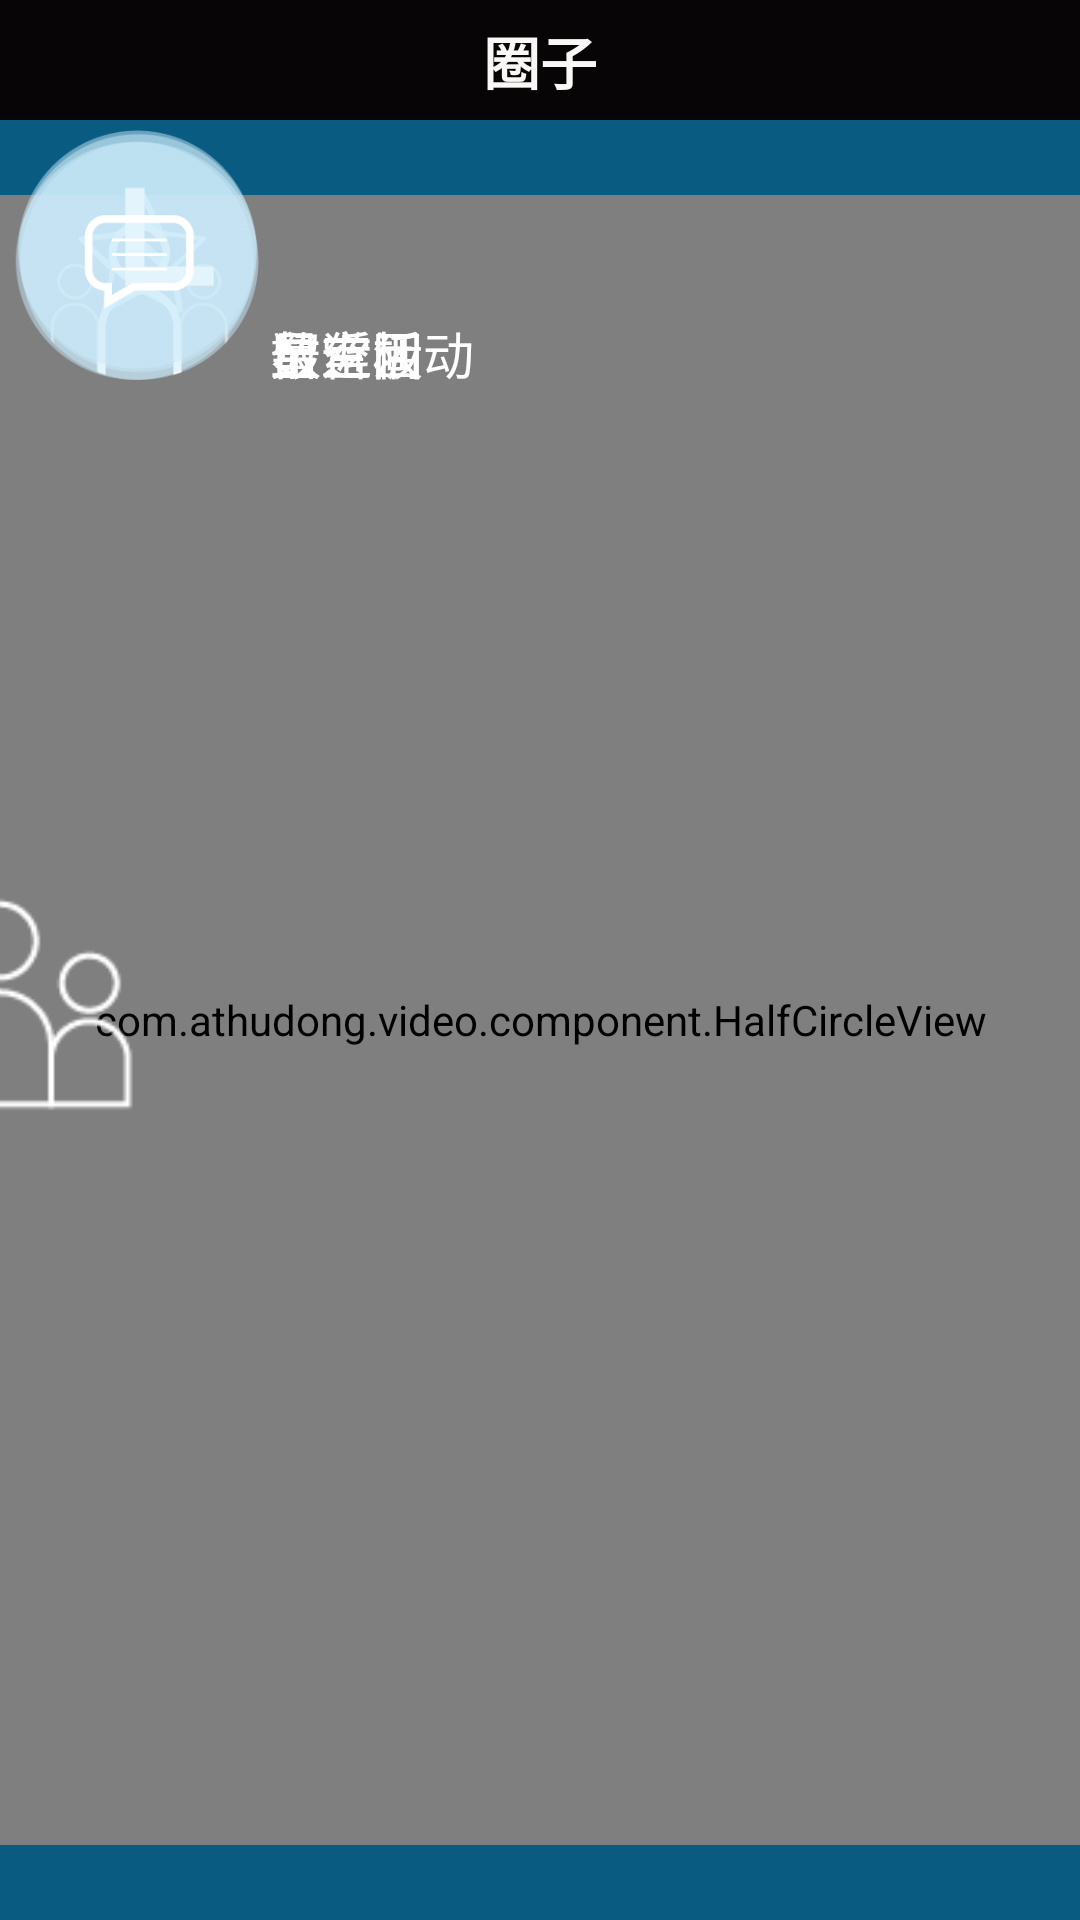

Layout XML and referenced resources for this Android screen:
<!-- AndroidManifest.xml: application theme AppTheme -->
<!-- res/layout/main_circle.xml -->
<LinearLayout xmlns:android="http://schemas.android.com/apk/res/android"
    xmlns:shape="http://schemas.android.com/apk/res/com.athudong.video"
    android:layout_width="match_parent"
    android:layout_height="match_parent"
    android:background="#1C1A1B"
    android:orientation="vertical" >

    

    <RelativeLayout
        android:id="@+id/actionbar"
        android:layout_width="match_parent"
        android:layout_height="40dp"
        android:layout_weight="0"
        android:background="#070506"
        android:orientation="horizontal" >

        <TextView
            android:layout_width="match_parent"
            android:layout_height="match_parent"
            android:layout_centerInParent="true"
            android:gravity="center"
            android:text="圈子"
            android:textColor="#F9F8F6"
            android:textSize="19sp"
            android:textStyle="bold" />

        <ImageView
            android:id="@+id/menuBtn"
            android:layout_width="100dp"
            android:layout_height="match_parent"
            android:layout_alignParentRight="true"
            android:layout_marginBottom="8dp"
            android:layout_marginTop="8dp"
            android:scaleType="fitEnd"
            android:paddingRight="8dp"
            android:src="@drawable/action_bar_btn" />
    </RelativeLayout>
    

    <RelativeLayout
        android:layout_width="match_parent"
        android:layout_height="match_parent"
        android:layout_weight="1"
        android:background="#095B81" >

        <LinearLayout
            android:layout_width="match_parent"
            android:layout_height="match_parent"
            android:layout_centerInParent="true"
            android:gravity="center"
            android:orientation="horizontal" >

            <LinearLayout
                android:id="@+id/bigCircleLayout"
                android:layout_width="match_parent"
                android:layout_height="match_parent"
                android:layout_marginBottom="@dimen/main_circle_margin"
                android:layout_marginTop="@dimen/main_circle_margin"
                android:layout_weight="1" >

                <com.athudong.video.component.HalfCircleView
                    android:layout_width="match_parent"
                    android:layout_height="match_parent"
                    shape:color="@color/circle_blue" />
            </LinearLayout>
        </LinearLayout>

        <LinearLayout
            android:layout_width="match_parent"
            android:layout_height="match_parent"
            android:layout_centerInParent="true"
            android:gravity="center|left"
            android:orientation="horizontal" >

            <LinearLayout
                android:layout_width="match_parent"
                android:layout_height="170dp"
                android:layout_weight="1"
                android:gravity="center" >

                <com.athudong.video.component.HalfCircleView
                    android:layout_width="match_parent"
                    android:layout_height="match_parent"
                    shape:color="#095B81" />
            </LinearLayout>
        </LinearLayout>

        <LinearLayout
            android:layout_width="100dp"
            android:layout_height="match_parent"
            android:gravity="left|center"
            android:layout_marginLeft="-40dp"
            android:orientation="horizontal" >

            <ImageView
                android:layout_width="100dp"
                android:layout_height="100dp"
                android:layout_weight="1"
                android:scaleType="fitCenter"
                android:src="@drawable/bottom_bar_02" />
        </LinearLayout>

        

        <AbsoluteLayout
            android:id="@+id/rootAbsLayout"
            android:layout_width="match_parent"
            android:layout_height="match_parent" >

            <LinearLayout
                android:id="@+id/circle_layout_01"
                android:layout_width="wrap_content"
                android:layout_height="@dimen/main_circle_small_circle_size"
                android:orientation="horizontal" >

                <ImageView
                    android:layout_width="@dimen/main_circle_small_circle_size"
                    android:layout_height="match_parent"
                    android:layout_weight="1"
                    android:scaleType="fitCenter"
                    android:src="@drawable/circle_star_btn" />

                <TextView
                    android:layout_width="wrap_content"
                    android:layout_height="match_parent"
                    android:layout_weight="0"
                    android:gravity="bottom"
                    android:text="星空间"
                    android:textColor="#fff"
                    android:textSize="17sp" />
            </LinearLayout>

            <LinearLayout
                android:id="@+id/circle_layout_02"
                android:layout_width="wrap_content"
                android:layout_height="@dimen/main_circle_small_circle_size"
                android:orientation="horizontal" >

                <ImageView
                    android:layout_width="@dimen/main_circle_small_circle_size"
                    android:layout_height="match_parent"
                    android:layout_weight="1"
                    android:scaleType="fitCenter"
                    android:src="@drawable/circle_friend_btn" />

                <TextView
                    android:layout_width="wrap_content"
                    android:layout_height="match_parent"
                    android:layout_weight="0"
                    android:gravity="bottom"
                    android:text="数丝团"
                    android:textColor="#fff"
                    android:textSize="17sp" />
            </LinearLayout>

            <LinearLayout
                android:id="@+id/circle_layout_03"
                android:layout_width="wrap_content"
                android:layout_height="@dimen/main_circle_small_circle_size"
                android:orientation="horizontal" >

                <ImageView
                    android:layout_width="@dimen/main_circle_small_circle_size"
                    android:layout_height="match_parent"
                    android:layout_weight="1"
                    android:scaleType="fitCenter"
                    android:src="@drawable/circle_time_btn" />

                <TextView
                    android:layout_width="wrap_content"
                    android:layout_height="match_parent"
                    android:layout_weight="0"
                    android:gravity="bottom"
                    android:text="最近活动"
                    android:textColor="#fff"
                    android:textSize="17sp" />
            </LinearLayout>

            <LinearLayout
                android:id="@+id/circle_layout_04"
                android:layout_width="wrap_content"
                android:layout_height="@dimen/main_circle_small_circle_size"
                android:orientation="horizontal" >

                <ImageView
                    android:layout_width="@dimen/main_circle_small_circle_size"
                    android:layout_height="match_parent"
                    android:layout_weight="1"
                    android:scaleType="fitCenter"
                    android:src="@drawable/circle_chat_btn" />

                <TextView
                    android:layout_width="wrap_content"
                    android:layout_height="match_parent"
                    android:layout_weight="0"
                    android:gravity="bottom"
                    android:text="留言板"
                    android:textColor="#fff"
                    android:textSize="17sp" />
            </LinearLayout>
        </AbsoluteLayout>
        

    </RelativeLayout>

</LinearLayout>
<!-- resources referenced by this layout -->
<resources>
  <color name="circle_blue">#1591CD</color>
  <dimen name="main_circle_margin">25dp</dimen>
  <dimen name="main_circle_small_circle_size">90dp</dimen>
  <!-- drawable action_bar_btn: png bitmap (drawable-hdpi, 581 bytes) -->
  <!-- drawable bottom_bar_02: png bitmap (drawable-hdpi, 1391 bytes) -->
  <!-- drawable circle_chat_btn (drawable-hdpi) -->
  <?xml version="1.0" encoding="utf-8"?>
  
  <selector xmlns:android="http://schemas.android.com/apk/res/android">
  
      <item android:drawable="@drawable/circle_chat_press" android:state_pressed="true"/>
      <item android:drawable="@drawable/circle_chat_press" android:state_selected="true"/>
      <item android:drawable="@drawable/circle_chat"></item>
  
  </selector>
  <!-- drawable circle_friend_btn (drawable-hdpi) -->
  <?xml version="1.0" encoding="utf-8"?>
  
  <selector xmlns:android="http://schemas.android.com/apk/res/android">
  
      <item android:drawable="@drawable/circle_friend_press" android:state_pressed="true"/>
      <item android:drawable="@drawable/circle_friend_press" android:state_selected="true"/>
      <item android:drawable="@drawable/circle_friend"></item>
  
  </selector>
  <!-- drawable circle_star_btn (drawable-hdpi) -->
  <?xml version="1.0" encoding="utf-8"?>
  
  <selector xmlns:android="http://schemas.android.com/apk/res/android">
  
      <item android:drawable="@drawable/circle_star_press" android:state_pressed="true"/>
      <item android:drawable="@drawable/circle_star_press" android:state_selected="true"/>
      <item android:drawable="@drawable/circle_star"></item>
  
  </selector>
  <!-- drawable circle_time_btn (drawable-hdpi) -->
  <?xml version="1.0" encoding="utf-8"?>
  
  <selector xmlns:android="http://schemas.android.com/apk/res/android">
  
      <item android:drawable="@drawable/circle_time_press" android:state_pressed="true"/>
      <item android:drawable="@drawable/circle_time_press" android:state_selected="true"/>
      <item android:drawable="@drawable/circle_time"></item>
  
  </selector>
  <style name="AppTheme" parent="AppBaseTheme">
          <item name="android:windowNoTitle">true</item>
          <item name="android:windowIsTranslucent">true</item>
      </style>
  <!-- drawable circle_chat_press: png bitmap (drawable-hdpi, 4834 bytes) -->
  <!-- drawable circle_chat: png bitmap (drawable-hdpi, 5139 bytes) -->
  <!-- drawable circle_friend_press: png bitmap (drawable-hdpi, 9107 bytes) -->
  <!-- drawable circle_friend: png bitmap (drawable-hdpi, 9609 bytes) -->
  <!-- drawable circle_star_press: png bitmap (drawable-hdpi, 6966 bytes) -->
  <!-- drawable circle_star: png bitmap (drawable-hdpi, 7435 bytes) -->
  <!-- drawable circle_time_press: png bitmap (drawable-hdpi, 3146 bytes) -->
  <!-- drawable circle_time: png bitmap (drawable-hdpi, 3327 bytes) -->
  <style name="AppBaseTheme" parent="android:Theme.Black" />
</resources>
